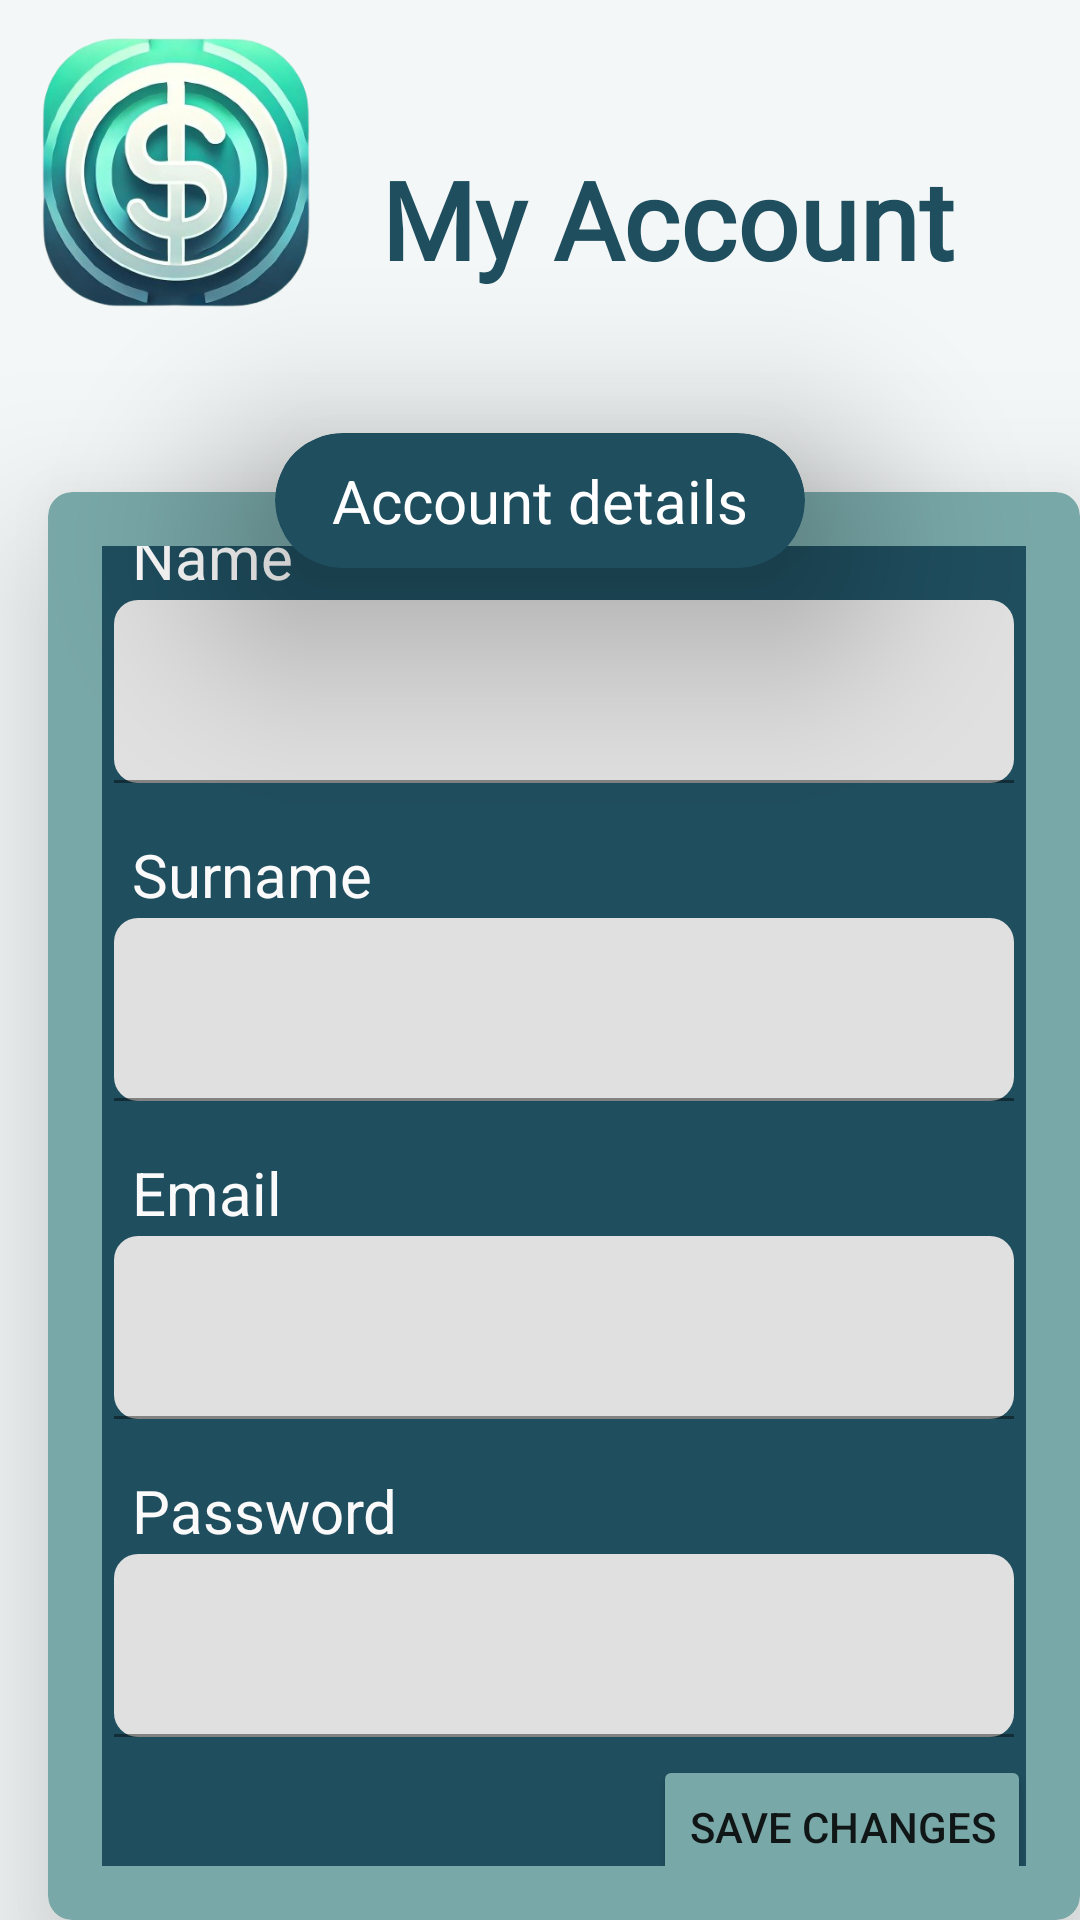

This screen was rendered from an Android layout file. Write that file and the resources it references.
<!-- AndroidManifest.xml: application theme Theme.MoneyManager -->
<!-- res/layout/account_page.xml -->
<?xml version="1.0" encoding="utf-8"?>
<RelativeLayout xmlns:android="http://schemas.android.com/apk/res/android"
    xmlns:app="http://schemas.android.com/apk/res-auto"
    android:layout_width="wrap_content"
    android:layout_height="wrap_content"
    android:background="#F4F7F7">

    <LinearLayout
        android:id="@+id/headerLayout"
        android:layout_width="match_parent"
        android:layout_height="116dp"
        android:orientation="horizontal"
        android:padding="10dp">

        <ImageView
            android:id="@+id/imageView2"
            android:layout_width="97dp"
            android:layout_height="91dp"
            android:layout_gravity="center_vertical"
            app:srcCompat="@drawable/logo" />

        <TextView
            android:id="@+id/tvPageName"
            android:layout_width="wrap_content"
            android:layout_height="wrap_content"
            android:layout_gravity="center"
            android:layout_marginStart="20dp"
            android:layout_marginTop="15dp"
            android:fontFamily="@font/roboto"
            android:text="My Account"
            android:textColor="#1F4E5F"
            android:textSize="36sp"
            android:textStyle="bold" />
    </LinearLayout>

    <androidx.cardview.widget.CardView
        android:id="@+id/cardForm"
        android:layout_width="394dp"
        android:layout_height="596dp"
        android:layout_below="@id/headerLayout"
        android:layout_marginStart="16dp"
        android:layout_marginTop="48dp"
        app:cardBackgroundColor="#79A8A9"
        app:cardCornerRadius="8dp"
        app:cardElevation="32dp"
        app:contentPadding="18dp">

        <androidx.cardview.widget.CardView
            android:layout_width="359dp"
            android:layout_height="510dp"
            android:layout_gravity="center|center_horizontal"
            android:background="#1F4E5F"
            app:cardBackgroundColor="#1F4E5F"
            app:cardCornerRadius="8dp"
            app:contentPadding="24dp">

            <LinearLayout
                android:layout_width="300dp"
                android:layout_height="wrap_content"
                android:layout_gravity="center_horizontal"
                android:orientation="vertical">

                <TextView
                    android:id="@+id/textView5"
                    android:layout_width="wrap_content"
                    android:layout_height="wrap_content"
                    android:layout_weight="1"
                    android:padding="1dp"
                    android:text=" Name"
                    android:textColor="#FDFDFD"
                    android:textSize="20sp" />

                <com.google.android.material.textfield.TextInputLayout
                    android:layout_width="match_parent"
                    android:layout_height="match_parent"
                    android:layout_weight="1"
                    app:boxCornerRadiusBottomEnd="8dp"
                    app:boxCornerRadiusBottomStart="8dp"
                    app:boxCornerRadiusTopEnd="8dp"
                    app:boxCornerRadiusTopStart="8dp">

                    <com.google.android.material.textfield.TextInputEditText
                        android:id="@+id/txtInputName"
                        android:layout_width="match_parent"
                        android:layout_height="match_parent"
                        android:layout_gravity="center|center_vertical"
                        android:gravity="center_horizontal|center_vertical"
                        android:textAlignment="viewStart"
                        android:textSize="20sp" />
                </com.google.android.material.textfield.TextInputLayout>

                <Space
                    android:layout_width="wrap_content"
                    android:layout_height="16dp"
                    android:layout_weight="1" />

                <TextView
                    android:id="@+id/textView6"
                    android:layout_width="wrap_content"
                    android:layout_height="wrap_content"
                    android:layout_weight="1"
                    android:padding="1dp"
                    android:text=" Surname"
                    android:textColor="#FBFAFA"
                    android:textSize="20sp" />

                <com.google.android.material.textfield.TextInputLayout
                    android:layout_width="match_parent"
                    android:layout_height="match_parent"
                    android:layout_weight="1"
                    app:boxCornerRadiusBottomEnd="8dp"
                    app:boxCornerRadiusBottomStart="8dp"
                    app:boxCornerRadiusTopEnd="8dp"
                    app:boxCornerRadiusTopStart="8dp">

                    <com.google.android.material.textfield.TextInputEditText
                        android:id="@+id/txtInputSurname"
                        android:layout_width="match_parent"
                        android:layout_height="match_parent"
                        android:textSize="20sp" />
                </com.google.android.material.textfield.TextInputLayout>

                <Space
                    android:layout_width="match_parent"
                    android:layout_height="16dp"
                    android:layout_weight="1" />

                <TextView
                    android:id="@+id/textView7"
                    android:layout_width="match_parent"
                    android:layout_height="wrap_content"
                    android:layout_weight="1"
                    android:padding="1dp"
                    android:text=" Email"
                    android:textColor="#FBFAFA"
                    android:textSize="20sp" />

                <com.google.android.material.textfield.TextInputLayout
                    android:layout_width="match_parent"
                    android:layout_height="match_parent"
                    android:layout_weight="1"
                    app:boxCornerRadiusBottomEnd="8dp"
                    app:boxCornerRadiusBottomStart="8dp"
                    app:boxCornerRadiusTopEnd="8dp"
                    app:boxCornerRadiusTopStart="8dp">

                    <com.google.android.material.textfield.TextInputEditText
                        android:id="@+id/txtInputEmail"
                        android:layout_width="match_parent"
                        android:layout_height="match_parent"
                        android:textSize="20sp" />
                </com.google.android.material.textfield.TextInputLayout>

                <Space
                    android:layout_width="match_parent"
                    android:layout_height="16dp"
                    android:layout_weight="1" />

                <TextView
                    android:id="@+id/textView8"
                    android:layout_width="match_parent"
                    android:layout_height="wrap_content"
                    android:layout_weight="1"
                    android:padding="1dp"
                    android:text=" Password"
                    android:textColor="#FBFAFA"
                    android:textSize="20sp" />

                <com.google.android.material.textfield.TextInputLayout
                    android:layout_width="match_parent"
                    android:layout_height="match_parent"
                    app:boxCornerRadiusBottomEnd="8dp"
                    app:boxCornerRadiusBottomStart="8dp"
                    app:boxCornerRadiusTopEnd="8dp"
                    app:boxCornerRadiusTopStart="8dp">

                    <com.google.android.material.textfield.TextInputEditText
                        android:id="@+id/txtInputPassword"
                        android:layout_width="match_parent"
                        android:layout_height="match_parent"
                        android:textSize="20sp" />

                </com.google.android.material.textfield.TextInputLayout>

            </LinearLayout>

            <LinearLayout
                android:layout_width="wrap_content"
                android:layout_height="wrap_content"
                android:layout_gravity="bottom|right"
                android:orientation="vertical">

                <Button
                    android:id="@+id/btnSaveChanges"
                    android:layout_width="match_parent"
                    android:layout_height="wrap_content"
                    android:backgroundTint="#79A8A9"
                    android:text="Save Changes"
                    app:cornerRadius="8dp">

                </Button>

            </LinearLayout>

        </androidx.cardview.widget.CardView>

    </androidx.cardview.widget.CardView>

    <androidx.cardview.widget.CardView
        android:layout_width="wrap_content"
        android:layout_height="wrap_content"
        android:layout_alignTop="@id/cardForm"
        android:layout_centerHorizontal="true"
        android:layout_marginTop="-20dp"
        app:cardBackgroundColor="#1F4E5F"
        app:cardCornerRadius="50dp"
        app:cardElevation="40dp"
        app:contentPadding="3dp">

        <TextView
            android:layout_width="wrap_content"
            android:layout_height="wrap_content"
            android:layout_gravity="center"
            android:background="#1F4E5F"
            android:backgroundTint="#1F4E5F"
            android:paddingStart="16dp"
            android:paddingTop="6dp"
            android:paddingEnd="16dp"
            android:paddingBottom="6dp"
            android:text="Account details"
            android:textColor="@android:color/white"
            android:textSize="20sp" />
    </androidx.cardview.widget.CardView>

    <LinearLayout
        android:layout_width="match_parent"
        android:layout_height="98dp"
        android:layout_below="@id/cardForm"
        android:layout_marginTop="38dp"
        android:orientation="vertical"
        android:padding="16dp">


        <com.google.android.material.floatingactionbutton.FloatingActionButton
            android:id="@+id/fabBack"
            android:layout_width="66dp"
            android:layout_height="wrap_content"
            android:layout_marginLeft="2dp"
            android:clickable="true"
            android:textAlignment="center"
            app:backgroundTint="#1F4E5F"
            app:rippleColor="#F6F3F3"
            app:srcCompat="@drawable/ic_arrow_back"
            app:tint="#FFFFFF" />

    </LinearLayout>

</RelativeLayout>
<!-- resources referenced by this layout -->
<resources>
  <!-- drawable logo: png bitmap (drawable, 164227 bytes) -->
  <style name="Theme.MoneyManager" parent="Theme.MaterialComponents.DayNight.NoActionBar">
          
          <item name="colorPrimary">#1F4E5F</item>
          <item name="colorPrimaryVariant">#163B45</item>
          <item name="colorOnPrimary">#FFFFFF</item>
          <item name="colorSecondary">#03DAC6</item>
          <item name="colorOnSecondary">#000000</item>
      </style>
</resources>
